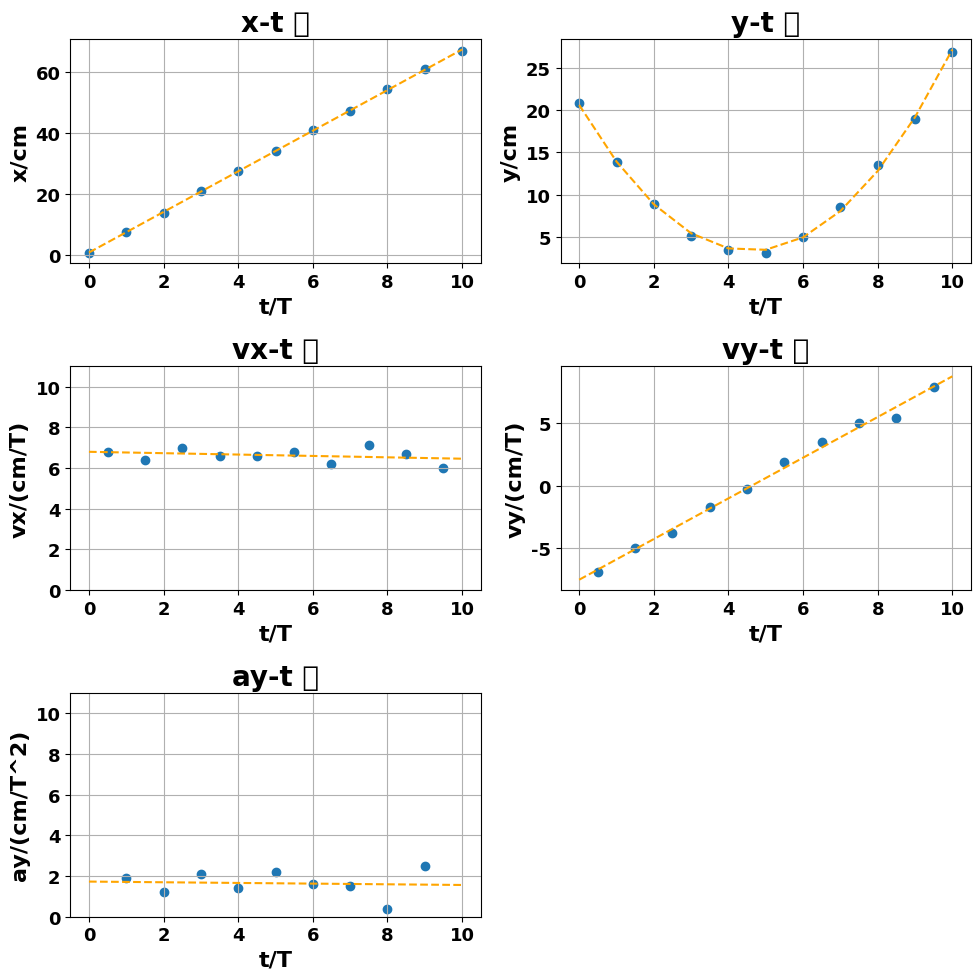

Recreate this plot in Python.
import matplotlib.pyplot as plt
import numpy as np

plt.rc("font", family="Source Han Serif CN", size=13, weight="bold")
plt.figure(figsize=(10, 10))

xs = [0.8, 7.6, 14.0, 21.0, 27.6, 34.2, 41.0, 47.2, 54.3, 61.0, 67.0]
ys = [20.8, 13.9, 8.9, 5.1, 3.4, 3.1, 5.0, 8.5, 13.5, 18.9, 26.8]
vxs = [round(b - a, 1) for a, b in zip(xs, xs[1:])]
vys = [round(b - a, 1) for a, b in zip(ys, ys[1:])]
ays = [round(b - a, 1) for a, b in zip(vys, vys[1:])]
print(xs, ys, vxs, vys, ays, sep="\n")
ts = list(range(11))

plt.subplot(321)
plt.scatter(range(len(xs)), xs)
plt.title("x-t 图", weight="bold", size=20)
plt.xlabel("t/T", weight="bold", size=16)
plt.ylabel("x/cm", weight="bold", size=16)
plt.grid(True)

linear_model = np.polyfit(ts, xs, 1)
print(f"x-t: x = {linear_model[0]} * t + {linear_model[1]}")
linear_model_fn = np.poly1d(linear_model)
t_s = np.arange(0, 11)
plt.plot(t_s, linear_model_fn(t_s), color="orange", linestyle="--")

plt.subplot(322)
plt.scatter(range(len(ys)), ys)
plt.title("y-t 图", weight="bold", size=20)
plt.xlabel("t/T", weight="bold", size=16)
plt.ylabel("y/cm", weight="bold", size=16)
plt.grid(True)

linear_model = np.polyfit(ts, ys, 2)
print(f"x-t: y = {linear_model[0]} * t^2 + {linear_model[1]} * t + {linear_model[2]}")
linear_model_fn = np.poly1d(linear_model)
t_s = np.arange(0, 11)
plt.plot(t_s, linear_model_fn(t_s), color="orange", linestyle="--")

plt.subplot(323)
plt.scatter(np.arange(0.5, len(vxs)+0.5), vxs)
plt.title("vx-t 图", weight="bold", size=20)
plt.xlabel("t/T", weight="bold", size=16)
plt.ylabel("vx/(cm/T)", weight="bold", size=16)
plt.grid(True)

linear_model = np.polyfit(np.arange(0.5, len(vxs)+0.5), vxs, 1)
print(f"vx-t: vx = {linear_model[0]} * t + {linear_model[1]}")
linear_model_fn = np.poly1d(linear_model)
t_s = np.arange(0, 11)
plt.plot(t_s, linear_model_fn(t_s), color="orange", linestyle="--")
plt.ylim(0, 11)

plt.subplot(324)
plt.scatter(np.arange(0.5, len(vys)+0.5), vys)
plt.title("vy-t 图", weight="bold", size=20)
plt.xlabel("t/T", weight="bold", size=16)
plt.ylabel("vy/(cm/T)", weight="bold", size=16)
plt.grid(True)

linear_model = np.polyfit(np.arange(0.5, len(vys)+0.5), vys, 1)
print(f"vy-t: vy = {linear_model[0]} * t + {linear_model[1]}")
linear_model_fn = np.poly1d(linear_model)
t_s = np.arange(0, 11)
plt.plot(t_s, linear_model_fn(t_s), color="orange", linestyle="--")
# plt.ylim(0, 11)

plt.subplot(325)
plt.scatter(np.arange(1, len(ays)+1), ays)
plt.title("ay-t 图", weight="bold", size=20)
plt.xlabel("t/T", weight="bold", size=16)
plt.ylabel("ay/(cm/T^2)", weight="bold", size=16)
plt.grid(True)

linear_model = np.polyfit(np.arange(1, len(ays)+1), ays, 1)
print(f"ay-t: ay = {linear_model[0]} * t + {linear_model[1]}")
linear_model_fn = np.poly1d(linear_model)
t_s = np.arange(0, 11)
plt.plot(t_s, linear_model_fn(t_s), color="orange", linestyle="--")
plt.ylim(0, 11)

a_ = sum(ays) / len(ays)
g_ = a_ * 24 * 24 / 100
g = 9.793
E = abs(g_ - g) / g
print(f"average of ay: {a_} cm/T^2\ng = {g_} m/s^2\nE = {E*100}%")

plt.tight_layout()
plt.show()

"""
[0.8, 7.6, 14.0, 21.0, 27.6, 34.2, 41.0, 47.2, 54.3, 61.0, 67.0]
[20.8, 13.9, 8.9, 5.1, 3.4, 3.1, 5.0, 8.5, 13.5, 18.9, 26.8]
[6.8, 6.4, 7.0, 6.6, 6.6, 6.8, 6.2, 7.1, 6.7, 6.0]
[-6.9, -5.0, -3.8, -1.7, -0.3, 1.9, 3.5, 5.0, 5.4, 7.9]
[1.9, 1.2, 2.1, 1.4, 2.2, 1.6, 1.5, 0.4, 2.5]
x-t: x = 6.6481818181818175 * t + 0.9136363636363705
x-t: y = 0.8160839160839166 * t^2 + -7.504475524475527 * t + 20.586713286713298
vx-t: vx = -0.03393939393939427 * t + 6.789696969696973
vy-t: vy = 1.6230303030303035 * t + -7.515151515151515
ay-t: ay = -0.016666666666666777 * t + 1.727777777777778
average of ay: 1.6444444444444446 cm/T^2
g = 9.472000000000001 m/s^2
E = 3.277851526600613%
"""